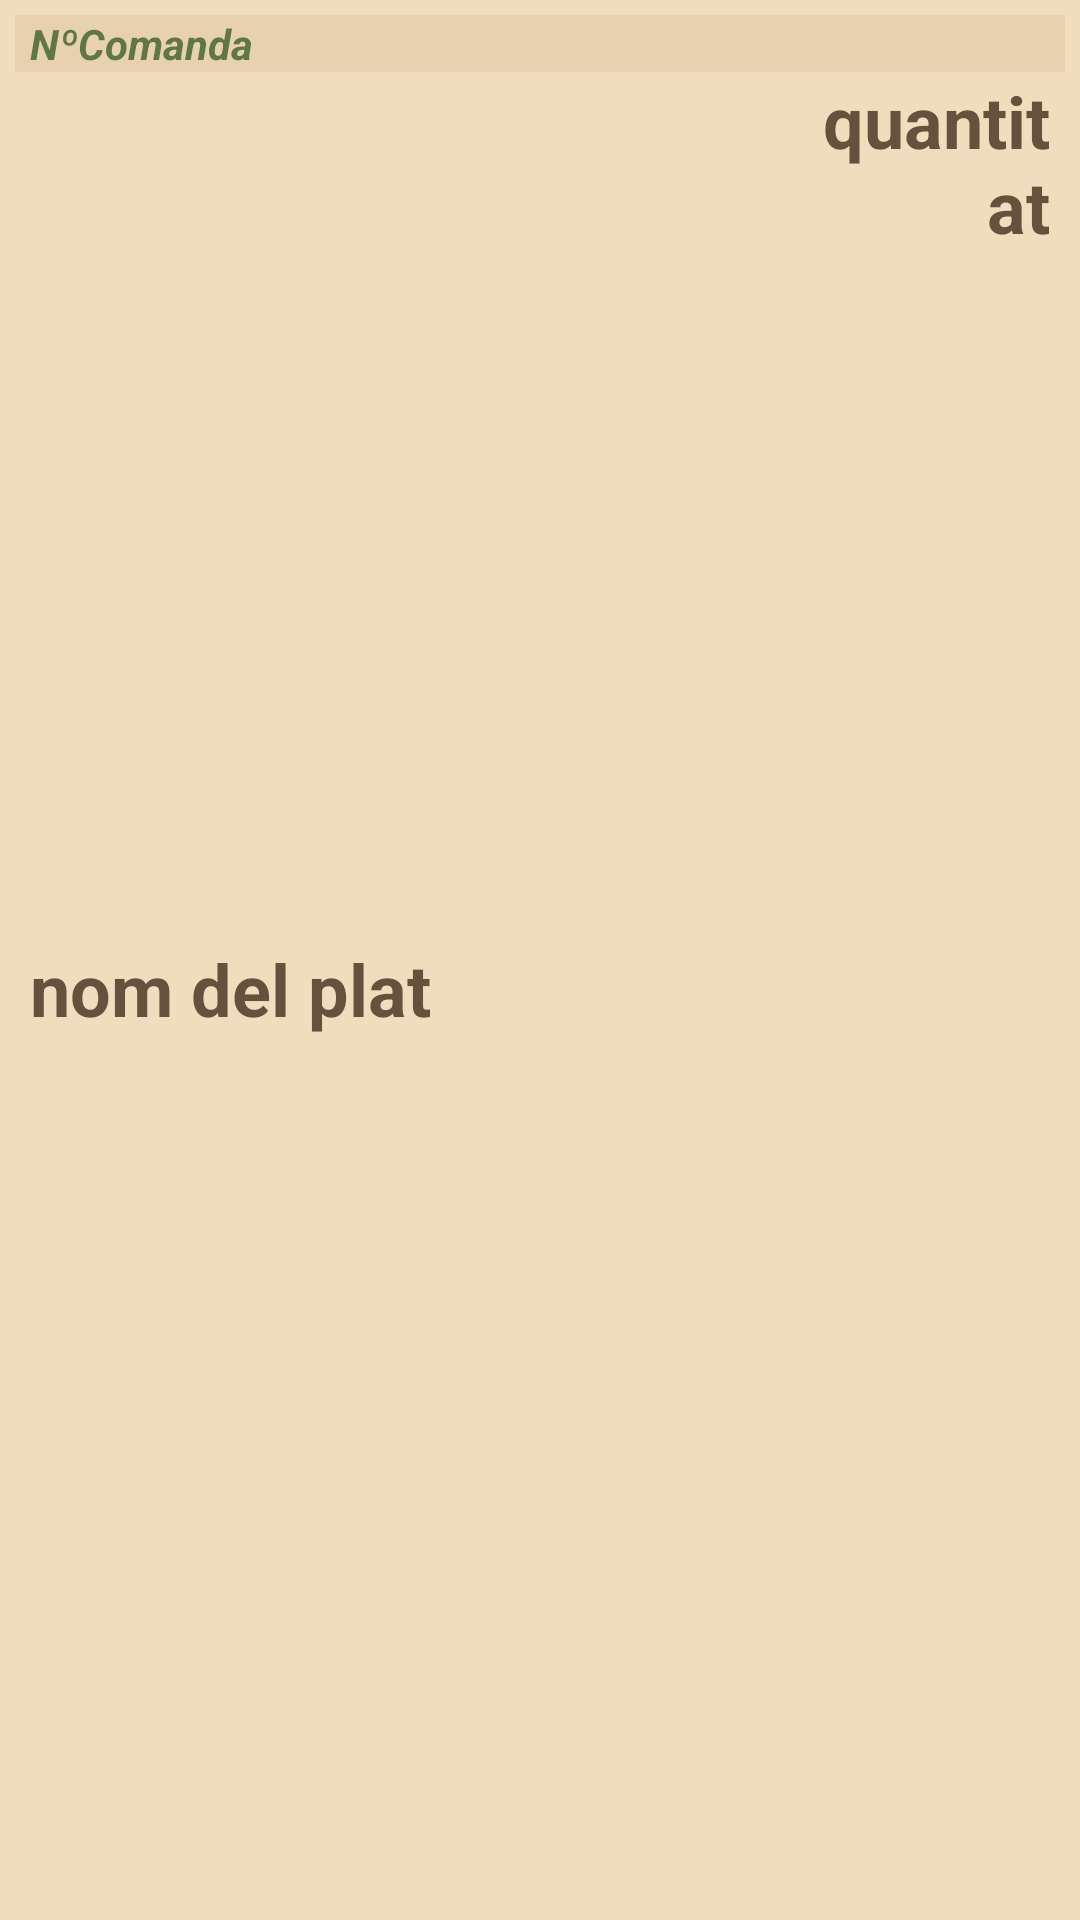

Layout XML and referenced resources for this Android screen:
<!-- AndroidManifest.xml: application theme Theme.AppCompat.Light.NoActionBar -->
<!-- res/layout/layout_recycler_cuina.xml -->
<?xml version="1.0" encoding="utf-8"?>
<LinearLayout xmlns:android="http://schemas.android.com/apk/res/android"
    xmlns:app="http://schemas.android.com/apk/res-auto"
    android:id="@+id/layout_layoutrecyclercuina_layoutitem"
    android:layout_width="match_parent"
    android:layout_height="wrap_content"
    android:layout_marginBottom="2dp"
    android:background="#F1DCBD"
    android:orientation="vertical"
    android:padding="5dp">

    <TextView
        android:id="@+id/textview_layout_recycler_cuina_numcomanda"
        android:layout_width="match_parent"
        android:layout_height="wrap_content"
        android:background="#8DE3C9A4"
        android:paddingLeft="5dp"
        android:paddingRight="5dp"
        android:text="NºComanda"
        android:textColor="#C83A5E26"
        android:textStyle="bold|italic" />

    <LinearLayout
        android:layout_width="match_parent"
        android:layout_height="match_parent"
        android:gravity="center"
        android:orientation="horizontal">

        <TextView
            android:id="@+id/textview_layout_recycler_cuina_nomproducte"
            android:layout_width="match_parent"
            android:layout_height="match_parent"
            android:layout_weight="1"
            android:gravity="center|start"
            android:paddingLeft="5dp"
            android:paddingRight="5dp"
            android:text="nom del plat"
            android:textColor="#D84E3625"
            android:textSize="24sp"
            android:textStyle="bold" />

        <TextView
            android:id="@+id/textview_layout_recycler_cuina_quantitat"
            android:layout_width="match_parent"
            android:layout_height="match_parent"
            android:layout_weight="3"
            android:gravity="right"
            android:paddingLeft="5dp"
            android:paddingRight="5dp"
            android:text="quantitat"
            android:textColor="#D84E3625"
            android:textSize="24sp"
            android:textStyle="bold" />

    </LinearLayout>

    <LinearLayout
        android:layout_width="match_parent"
        android:layout_height="match_parent"
        android:orientation="horizontal">

        <ImageButton
            android:id="@+id/imgbutton_layout_recycler_cuina_enproces"
            android:layout_width="match_parent"
            android:layout_height="match_parent"
            android:layout_marginStart="5dp"
            android:layout_marginLeft="5dp"
            android:layout_marginEnd="5dp"
            android:layout_marginRight="5dp"
            android:layout_weight="1"
            android:background="@drawable/btn_shape_round"
            android:scaleType="fitCenter"
            android:tooltipText="Preparar"
            app:srcCompat="@android:drawable/presence_away" />

        <ImageButton
            android:id="@+id/imgbutton_layout_recycler_cuina_cancelar"
            android:layout_width="match_parent"
            android:layout_height="match_parent"
            android:layout_marginStart="5dp"
            android:layout_marginLeft="5dp"
            android:layout_marginEnd="5dp"
            android:layout_marginRight="5dp"
            android:layout_weight="1"
            android:background="@drawable/btn_shape_round"
            android:scaleType="fitCenter"
            android:tooltipText="Cancelar"
            app:srcCompat="@android:drawable/presence_busy" />

        <ImageButton
            android:id="@+id/imgbutton_layout_recycler_cuina_finalitzat"
            android:layout_width="match_parent"
            android:layout_height="match_parent"
            android:layout_marginStart="5dp"
            android:layout_marginLeft="5dp"
            android:layout_marginEnd="5dp"
            android:layout_marginRight="5dp"
            android:layout_weight="1"
            android:background="@drawable/btn_shape_round"
            android:scaleType="fitCenter"
            android:tooltipText="Finalitzat"
            app:srcCompat="@android:drawable/presence_online" />

    </LinearLayout>

</LinearLayout>
<!-- resources referenced by this layout -->
<resources>
  <!-- drawable btn_shape_round (drawable) -->
  <?xml version="1.0" encoding="utf-8"?>
  <shape xmlns:android="http://schemas.android.com/apk/res/android">
      <solid android:color="#ffffFF" />
      <corners android:radius="450dp" />
      <size
          android:width="25dp"
          android:height="25dp" />
  
  </shape>
</resources>
